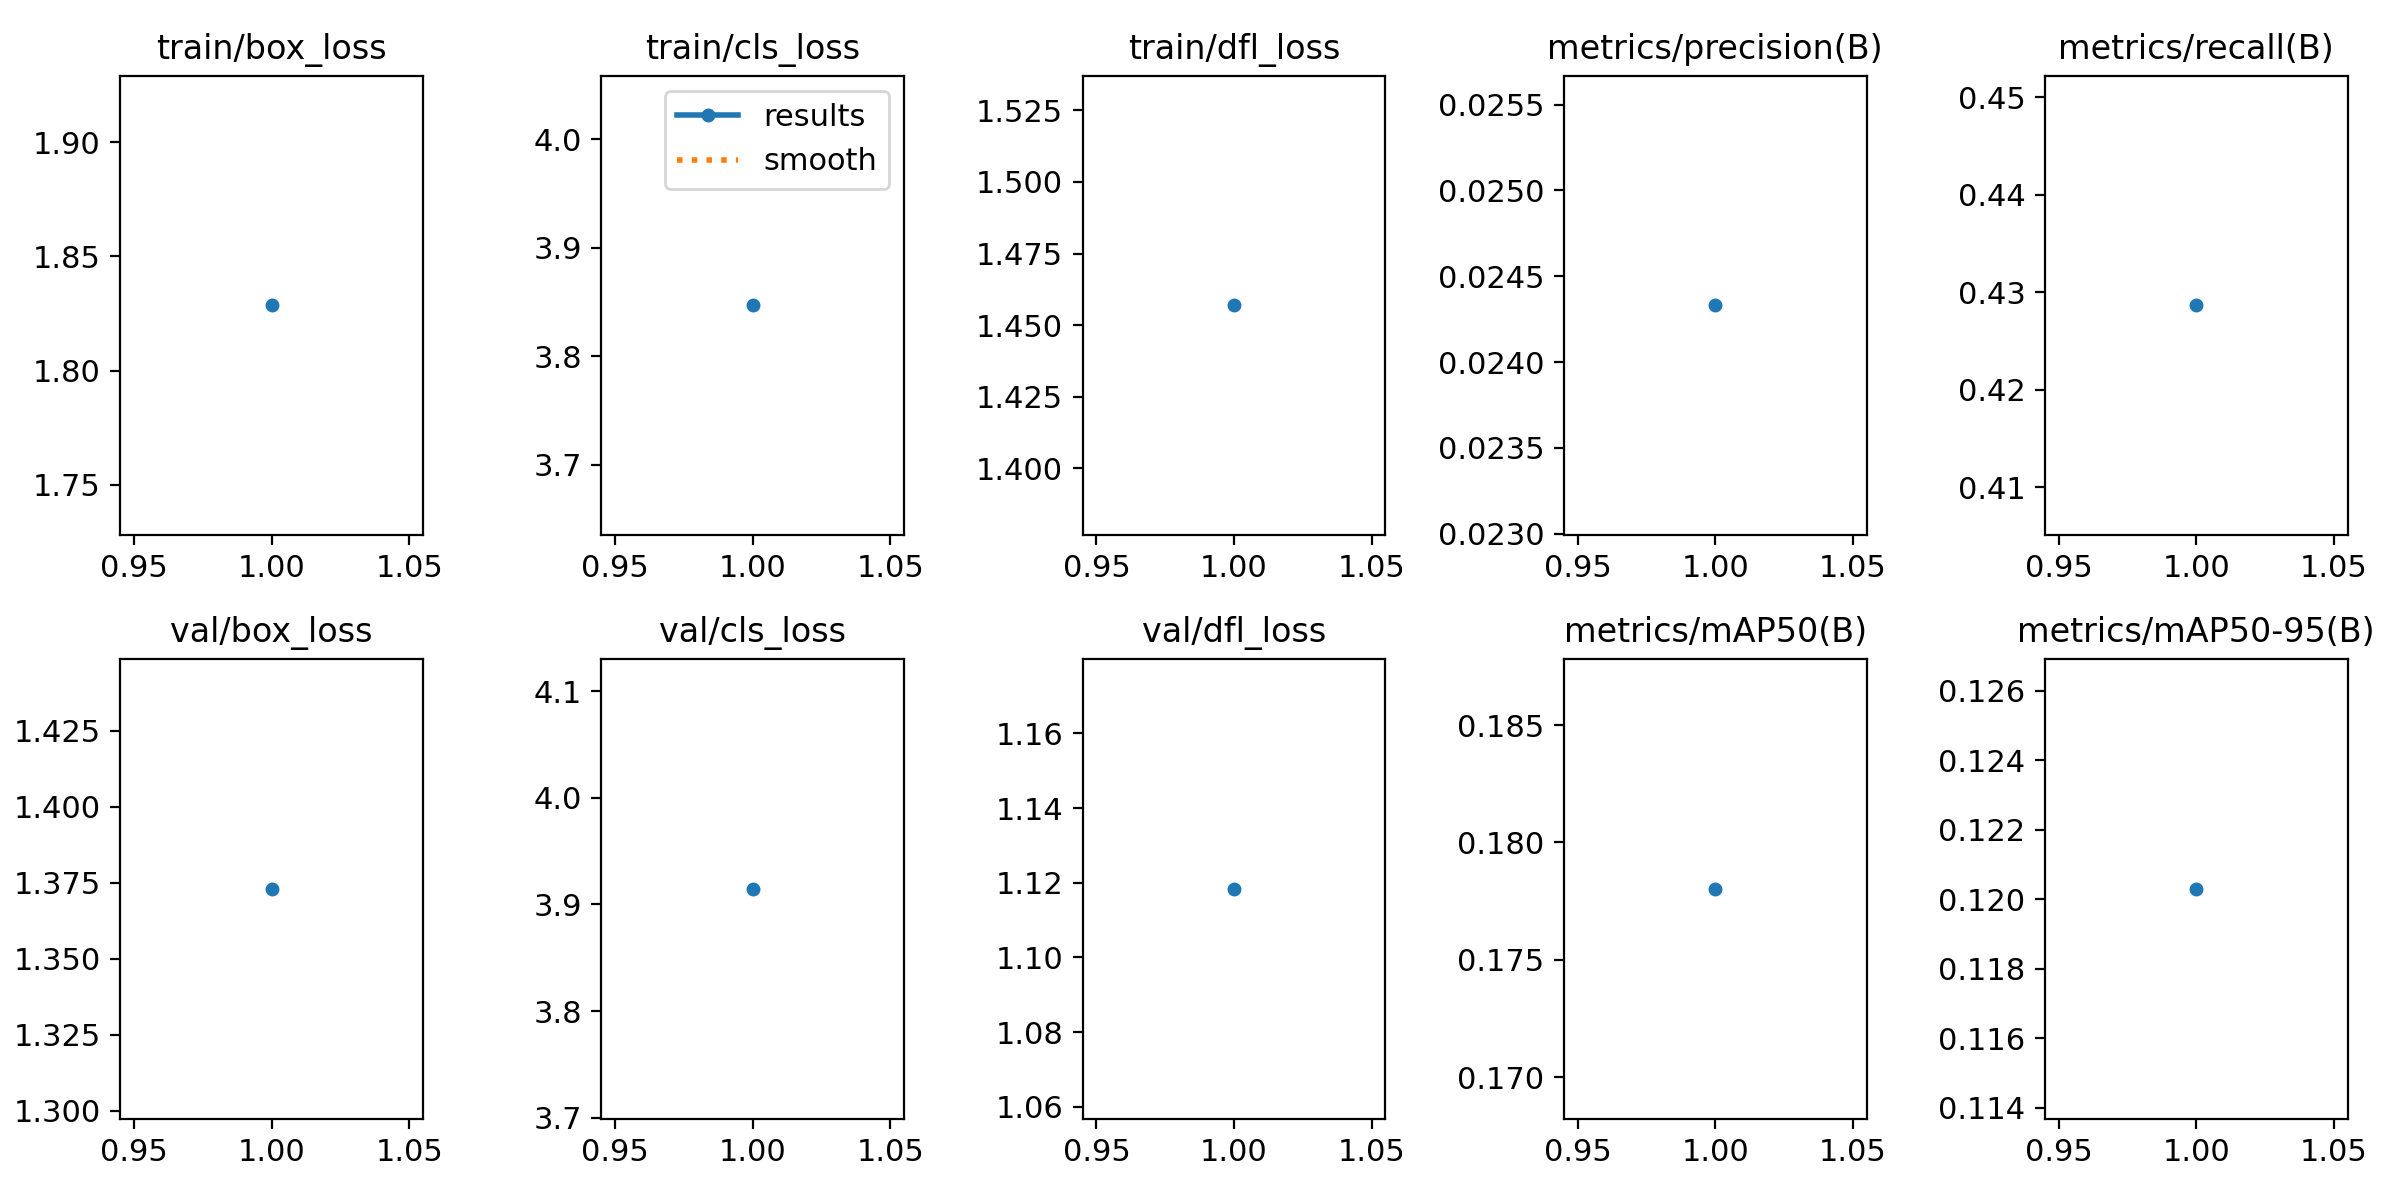

Values plotted in this chart, from the file beside it:
epoch, time, train/box_loss, train/cls_loss, train/dfl_loss, metrics/precision(B), metrics/recall(B), metrics/mAP50(B), metrics/mAP50-95(B), val/box_loss, val/cls_loss, val/dfl_loss, lr/pg0, lr/pg1, lr/pg2
1, 302.2, 1.829, 3.847, 1.457, 0.02433, 0.4287, 0.178, 0.1203, 1.373, 3.915, 1.118, 0.0002044, 0.0002044, 0.0002044
